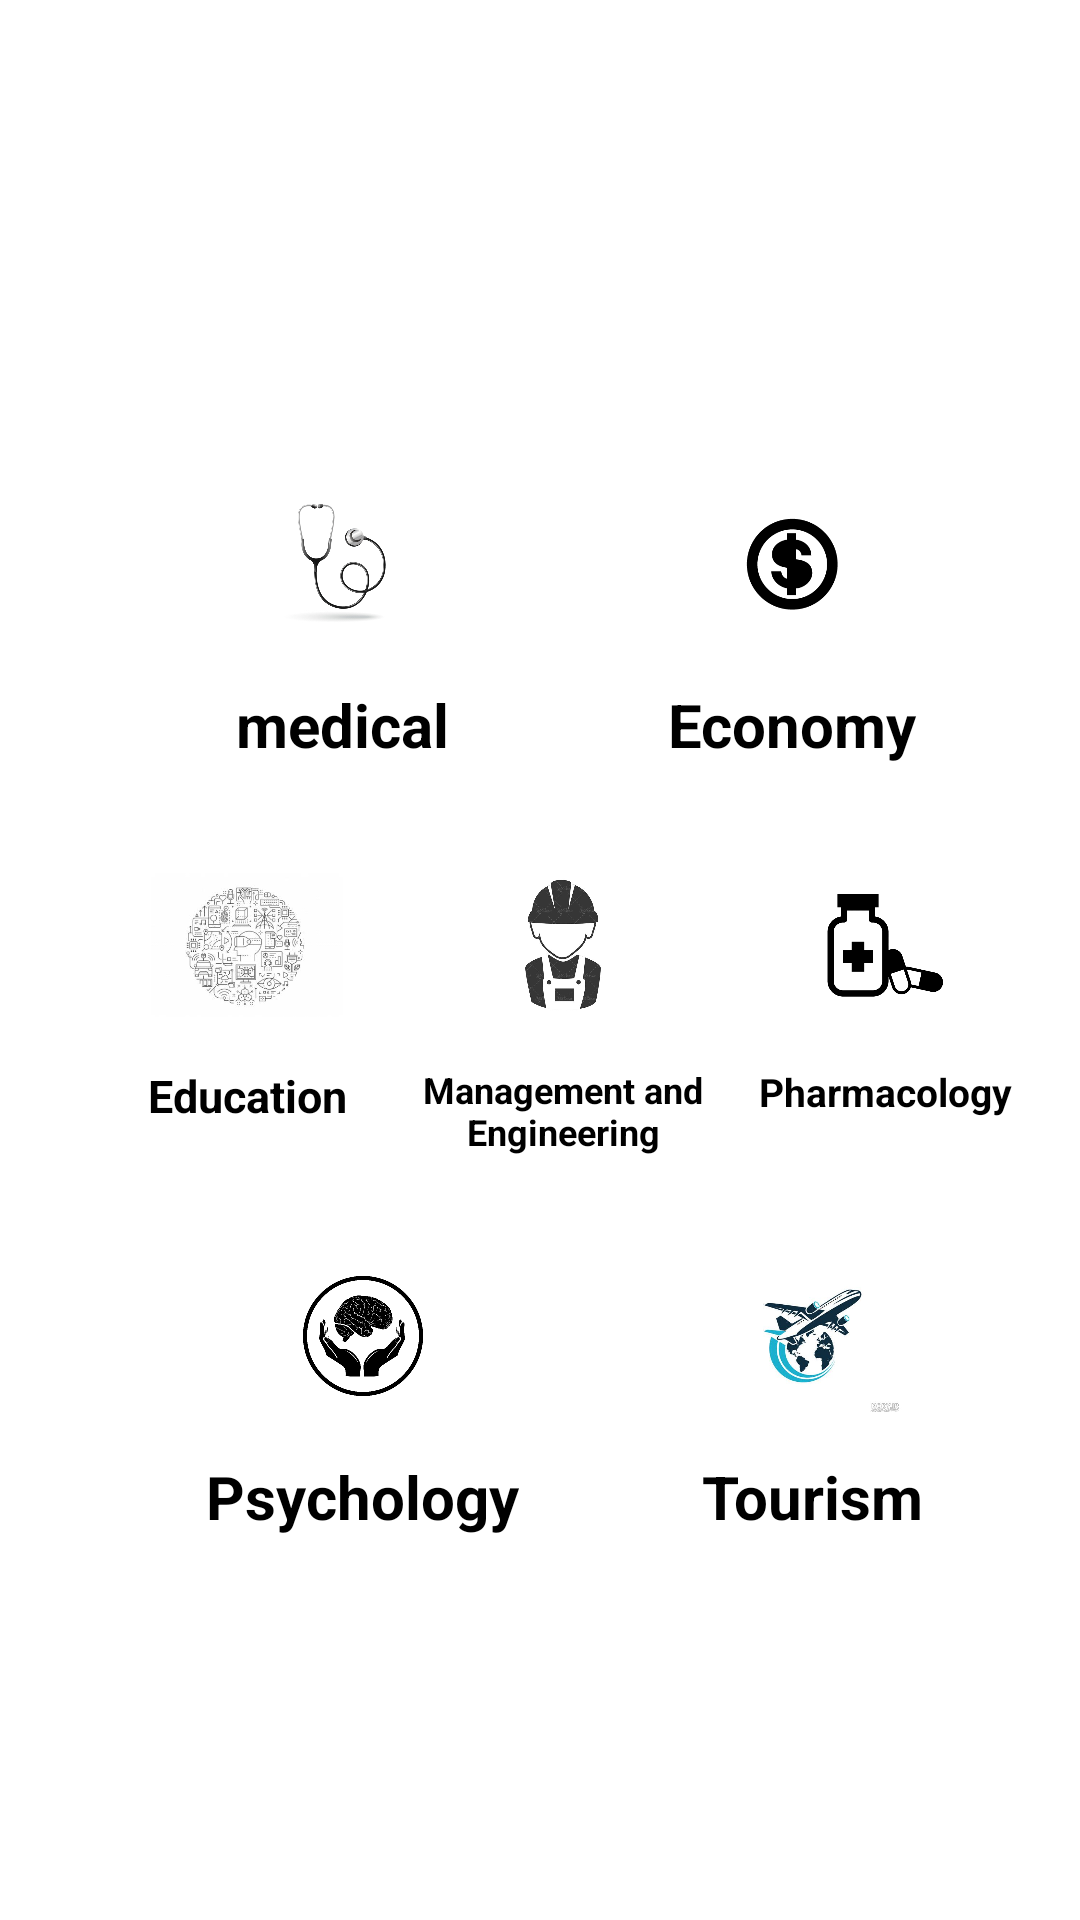

Reconstruct the res/layout file that produces this screen, plus the resources it refers to.
<!-- AndroidManifest.xml: application theme Theme.Corona -->
<!-- res/layout/activity_main.xml -->
<?xml version="1.0" encoding="utf-8"?>
<androidx.constraintlayout.widget.ConstraintLayout xmlns:android="http://schemas.android.com/apk/res/android"
    xmlns:app="http://schemas.android.com/apk/res-auto"
    xmlns:tools="http://schemas.android.com/tools"
    android:layout_width="match_parent"
    android:layout_height="match_parent"
    tools:context=".MainActivity"
    android:background="#fff"
    >
    /////android:background="@color/background_color"
    <androidx.constraintlayout.widget.ConstraintLayout
        android:layout_width="wrap_content"
        android:layout_height="wrap_content"
        android:text="Hello World!"
        android:orientation="vertical"
        app:layout_constraintBottom_toBottomOf="parent"
        app:layout_constraintLeft_toLeftOf="parent"
        app:layout_constraintRight_toRightOf="parent"
        app:layout_constraintTop_toTopOf="parent"
        >
        <LinearLayout
            android:id="@+id/iconLayoutHigh"
            android:layout_width="300dp"
            android:layout_height="wrap_content"
            android:layout_margin="20dp"
            app:layout_constraintTop_toTopOf="parent"
            app:layout_constraintLeft_toLeftOf="parent"
            >
            <RelativeLayout
                android:layout_width="wrap_content"
                android:layout_height="wrap_content"
                android:layout_weight="1"
                >
                <ImageView
                    android:id="@+id/imageMedical"
                    android:layout_width="80dp"
                    android:layout_height="80dp"
                    android:src="@drawable/medical"

                    android:background="@drawable/circle"
                    android:layout_centerHorizontal="true"
                    android:padding="12dp"
                    android:tag="medical"
                    />
                <TextView
                    android:layout_width="wrap_content"
                    android:layout_height="wrap_content"
                    android:layout_below="@+id/imageMedical"
                    android:layout_centerHorizontal="true"
                    android:text="@string/medicalString"
                    android:textSize="20sp"
                    android:textColor="#000"
                    android:textStyle="bold"
                    />
            </RelativeLayout>

            <RelativeLayout
                android:layout_width="wrap_content"
                android:layout_height="wrap_content"
                android:layout_weight="1"
                >
                <ImageView
                    android:id="@+id/imageEconomic"
                    android:layout_width="80dp"
                    android:layout_height="80dp"
                    android:src="@drawable/economic"
                    app:tint="#000"
                    android:background="@drawable/circle"
                    android:layout_centerHorizontal="true"
                    android:padding="20dp"
                    android:tag="economic"
                    />
                <TextView
                    android:layout_width="wrap_content"
                    android:layout_height="wrap_content"
                    android:layout_below="@+id/imageEconomic"
                    android:layout_centerHorizontal="true"
                    android:text="@string/economicStr"
                    android:textSize="20sp"
                    android:textColor="#000"
                    android:textStyle="bold"
                    />
            </RelativeLayout>

        </LinearLayout>
        <LinearLayout
            android:id="@+id/iconLayoutCenter"
            app:layout_constraintTop_toBottomOf="@+id/iconLayoutHigh"
            app:layout_constraintLeft_toLeftOf="parent"
            android:layout_width="300dp"
            android:layout_height="wrap_content"
            android:layout_margin="20dp"

            >
            <RelativeLayout
                android:layout_width="wrap_content"
                android:layout_height="wrap_content"
                android:layout_weight="1"
                >
                <ImageView
                    android:id="@+id/imageEducation"
                    android:layout_width="80dp"
                    android:layout_height="80dp"
                    android:src="@drawable/education"
                    android:background="@drawable/circle"
                    android:layout_centerHorizontal="true"
                    android:padding="8dp"
                    android:tag="education"
                    />
                <TextView
                    android:layout_width="wrap_content"
                    android:layout_height="wrap_content"
                    android:layout_below="@+id/imageEducation"
                    android:layout_centerHorizontal="true"
                    android:text="@string/EducationString"
                    android:textSize="15sp"
                    android:textColor="#000"
                    android:textStyle="bold"
                    />
            </RelativeLayout>
            <RelativeLayout
                android:layout_width="wrap_content"
                android:layout_height="wrap_content"
                android:layout_weight="1"
                >
                <ImageView
                    android:id="@+id/imageManagement"
                    android:layout_width="80dp"
                    android:layout_height="80dp"
                    android:src="@drawable/manage"
                    android:layout_centerHorizontal="true"
                    android:background="@drawable/circle"
                    android:padding="12dp"
                    android:tag="management"
                    />
                <TextView
                    android:layout_width="120dp"
                    android:layout_height="wrap_content"
                    android:layout_below="@+id/imageManagement"
                    android:layout_centerHorizontal="true"
                    android:text="@string/manageStr"
                    android:textSize="12sp"
                    android:textColor="#000"
                    android:textStyle="bold"
                    android:textAlignment="center"
                    />
            </RelativeLayout>
            <RelativeLayout
                android:layout_width="wrap_content"
                android:layout_height="wrap_content"
                android:layout_weight="1"
                >
                <ImageView
                    android:id="@+id/imageMedicine"
                    android:layout_width="80dp"
                    android:layout_height="80dp"
                    android:src="@drawable/medicine"
                    android:layout_centerHorizontal="true"
                    android:background="@drawable/circle"
                    app:tint="#000"
                    android:padding="20dp"
                    android:tag="medicine"
                    />
                <TextView
                    android:layout_width="wrap_content"
                    android:layout_height="wrap_content"
                    android:layout_below="@+id/imageMedicine"
                    android:layout_centerHorizontal="true"
                    android:text="@string/medicineStr"
                    android:textSize="13sp"
                    android:textColor="#000"
                    android:textStyle="bold"
                    />
            </RelativeLayout>

        </LinearLayout>
        <LinearLayout
            app:layout_constraintTop_toBottomOf="@+id/iconLayoutCenter"
            app:layout_constraintLeft_toLeftOf="parent"
            android:layout_width="300dp"
            android:layout_height="wrap_content"
            android:layout_margin="20dp"
            >

            <RelativeLayout
                android:layout_width="wrap_content"
                android:layout_height="wrap_content"
                android:layout_weight="1"
                >
                <ImageView
                    android:id="@+id/imagePsyology"
                    android:layout_width="80dp"
                    android:layout_height="80dp"
                    android:src="@drawable/psycology"
                    android:layout_centerHorizontal="true"
                    android:background="@drawable/circle"
                    app:tint="#000"
                    android:padding="20dp"
                    android:tag="psycology"
                    />
                <TextView
                    android:layout_width="wrap_content"
                    android:layout_height="wrap_content"
                    android:layout_below="@+id/imagePsyology"
                    android:layout_centerHorizontal="true"
                    android:text="@string/psycologyStr"
                    android:textSize="20sp"
                    android:textColor="#000"
                    android:textStyle="bold"
                    />
            </RelativeLayout>
            <RelativeLayout
                android:layout_width="wrap_content"
                android:layout_height="wrap_content"
                android:layout_weight="1"
                >
                <ImageView
                    android:id="@+id/imageTourism"
                    android:layout_width="80dp"
                    android:layout_height="80dp"
                    android:src="@drawable/tourism"
                    android:layout_centerHorizontal="true"
                    android:background="@drawable/circle"
                    android:padding="10dp"
                    android:tag="tourism"
                    />
                <TextView
                    android:layout_width="wrap_content"
                    android:layout_height="wrap_content"
                    android:layout_below="@+id/imageTourism"
                    android:layout_centerHorizontal="true"
                    android:text="@string/tourismStr"
                    android:textSize="20sp"
                    android:textColor="#000"
                    android:textStyle="bold"
                    />
            </RelativeLayout>
        </LinearLayout>

    </androidx.constraintlayout.widget.ConstraintLayout>

</androidx.constraintlayout.widget.ConstraintLayout>
<!-- resources referenced by this layout -->
<resources>
  <color name="background_color">#363668</color>
  <!-- drawable economic: png bitmap (drawable, 2945 bytes) -->
  <!-- drawable education: png bitmap (drawable, 67574 bytes) -->
  <!-- drawable manage: png bitmap (drawable, 108226 bytes) -->
  <!-- drawable medical: png bitmap (drawable, 151618 bytes) -->
  <!-- drawable medicine: png bitmap (drawable, 4880 bytes) -->
  <!-- drawable psycology: png bitmap (drawable, 72505 bytes) -->
  <!-- drawable tourism: png bitmap (drawable, 120936 bytes) -->
  <string name="EducationString">Education</string>
  <string name="economicStr">Economy</string>
  <string name="manageStr">Management and Engineering</string>
  <string name="medicalString">medical</string>
  <string name="medicineStr">Pharmacology</string>
  <string name="psycologyStr">Psychology</string>
  <string name="tourismStr">Tourism</string>
  <style name="Theme.Corona" parent="Theme.MaterialComponents.DayNight.DarkActionBar">
          
          <item name="colorPrimary">@color/veryLight</item>
          <item name="colorPrimaryVariant">@color/purple_700</item>
          <item name="colorOnPrimary">@color/white</item>
          
          <item name="colorSecondary">@color/teal_200</item>
          <item name="colorSecondaryVariant">@color/teal_700</item>
          <item name="colorOnSecondary">@color/black</item>
          
          <item name="android:statusBarColor" tools:targetApi="l">?attr/colorPrimaryVariant</item>
          
      </style>
  <color name="veryLight">#534bae</color>
  <color name="purple_700">#FF3700B3</color>
  <color name="white">#FFFFFFFF</color>
  <color name="teal_200">#FF03DAC5</color>
  <color name="teal_700">#FF018786</color>
  <color name="black">#FF000000</color>
</resources>
